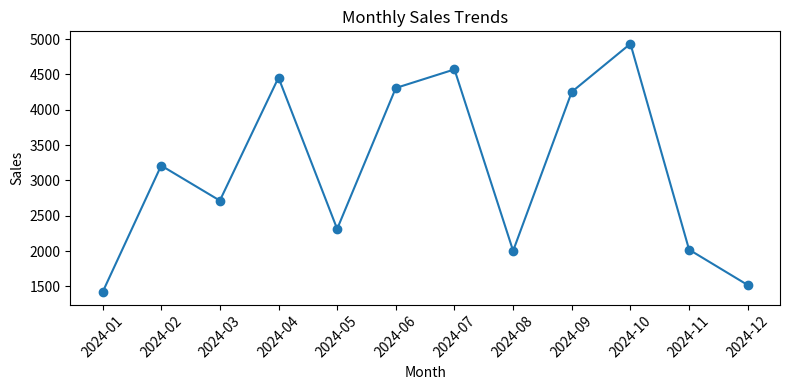
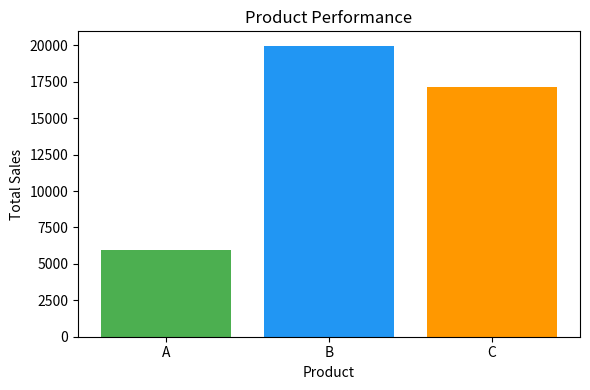
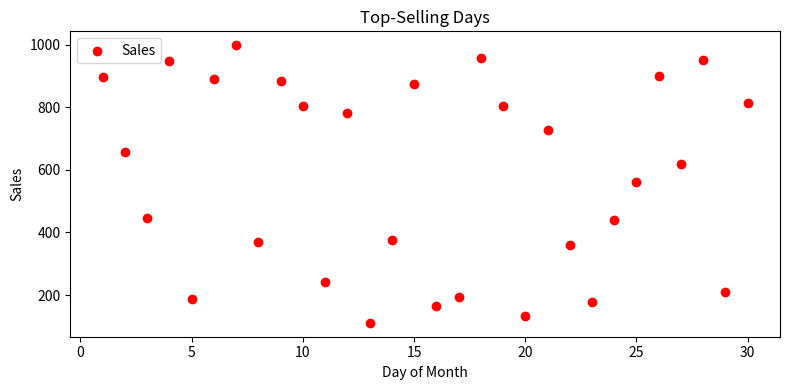

These charts were generated, in order, by the following Python code:
"""
Exercise 1: Sales Report Visualization
Create a sales report visualization that:
- Shows monthly sales trends (line plot)
- Compares product performance (bar chart)
- Highlights top-selling days (scatter plot)
(Simulate data if no file.)
"""

import matplotlib.pyplot as plt
import numpy as np
import pandas as pd

class SalesReportVisualization:
    """Visualize sales data with matplotlib"""
    
    def __init__(self):
        # Simulate sales data
        self.months = [f"2024-{m:02d}" for m in range(1, 13)]
        self.sales = np.random.randint(1000, 5000, size=12)
        self.products = ['A', 'B', 'C']
        self.product_sales = np.random.randint(5000, 20000, size=3)
        self.days = np.arange(1, 31)
        self.daily_sales = np.random.randint(100, 1000, size=30)
    
    def plot_monthly_trends(self):
        plt.figure(figsize=(8, 4))
        plt.plot(self.months, self.sales, marker='o')
        plt.title('Monthly Sales Trends')
        plt.xlabel('Month')
        plt.ylabel('Sales')
        plt.xticks(rotation=45)
        plt.tight_layout()
        plt.show()
    
    def plot_product_performance(self):
        plt.figure(figsize=(6, 4))
        plt.bar(self.products, self.product_sales, color=['#4caf50', '#2196f3', '#ff9800'])
        plt.title('Product Performance')
        plt.xlabel('Product')
        plt.ylabel('Total Sales')
        plt.tight_layout()
        plt.show()
    
    def plot_top_selling_days(self):
        plt.figure(figsize=(8, 4))
        plt.scatter(self.days, self.daily_sales, c='red', label='Sales')
        plt.title('Top-Selling Days')
        plt.xlabel('Day of Month')
        plt.ylabel('Sales')
        plt.legend()
        plt.tight_layout()
        plt.show()
    
    def visualize(self):
        self.plot_monthly_trends()
        self.plot_product_performance()
        self.plot_top_selling_days()

def main():
    print("=== Sales Report Visualization ===")
    viz = SalesReportVisualization()
    viz.visualize()

if __name__ == "__main__":
    main() 